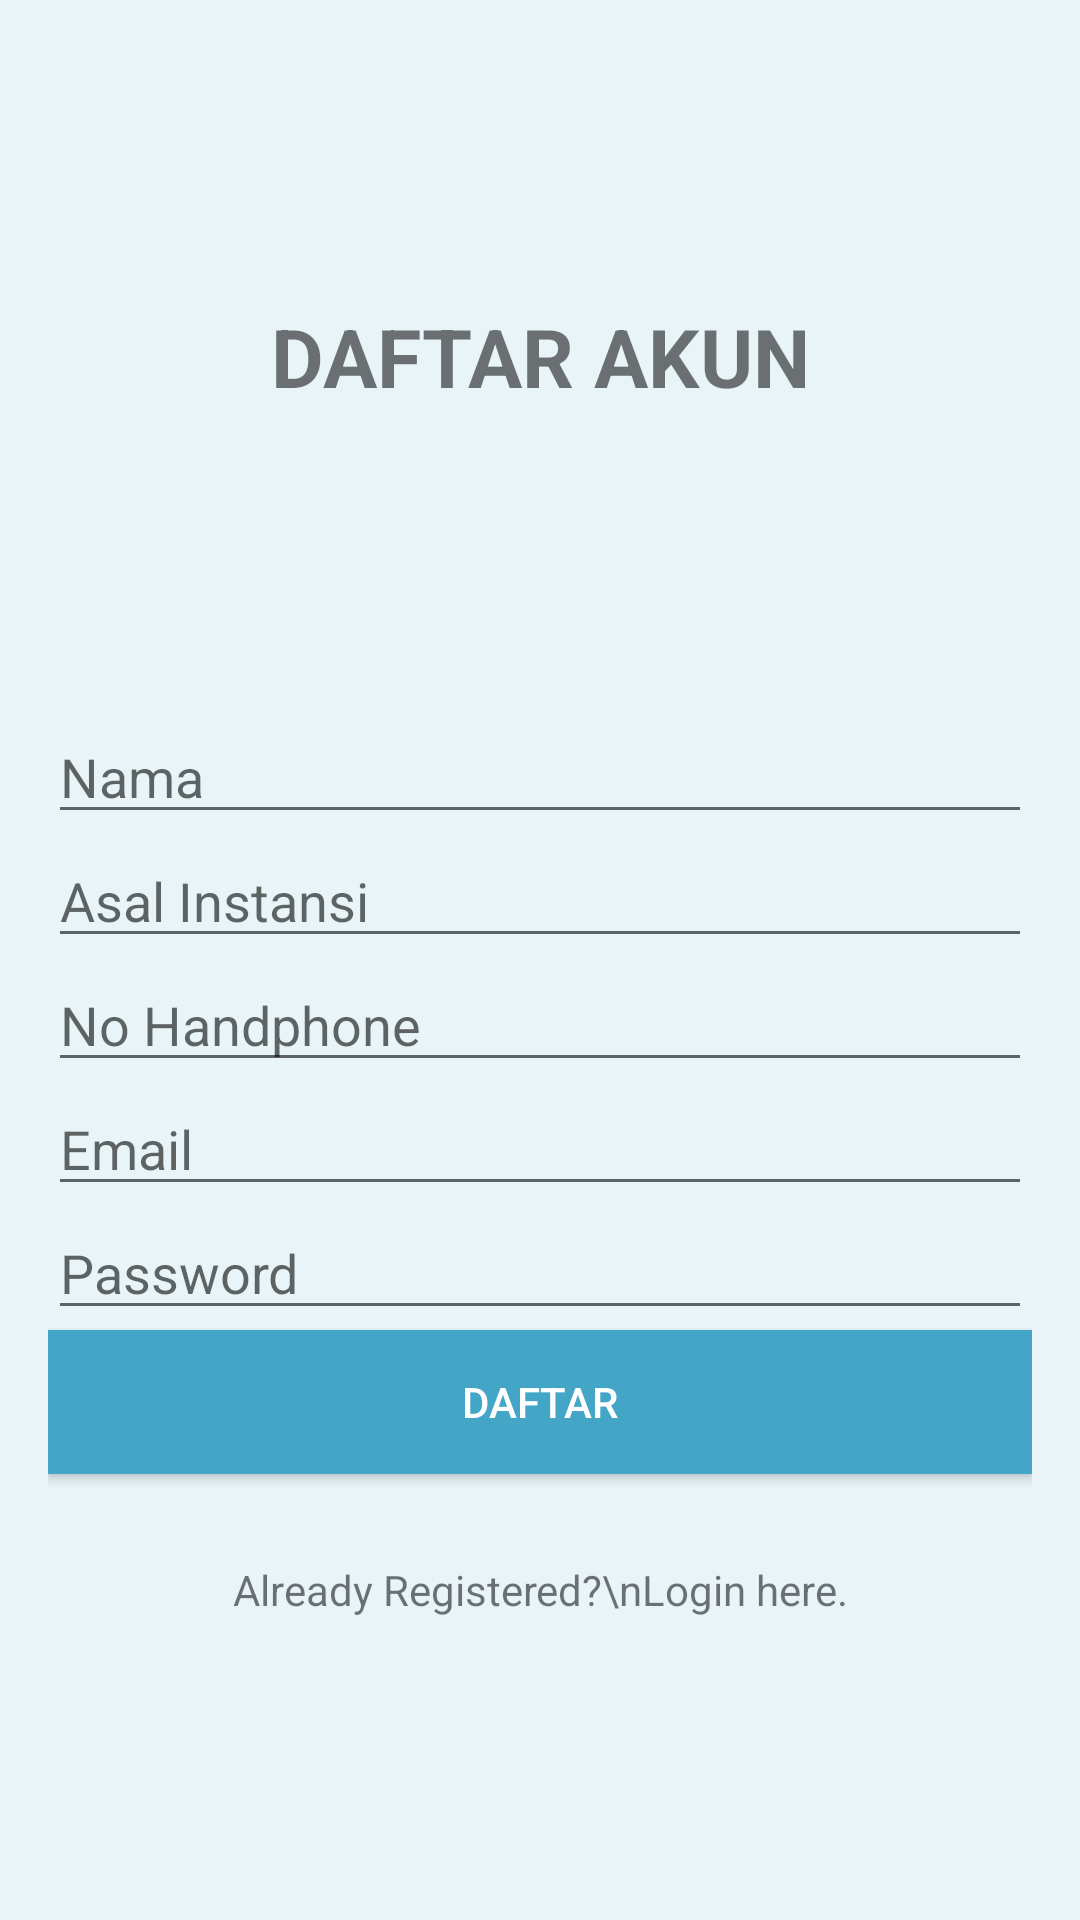

Reconstruct the res/layout file that produces this screen, plus the resources it refers to.
<!-- AndroidManifest.xml: application theme Theme.MyOfficeCoworkingSpace -->
<!-- res/layout/activity_register.xml -->
<?xml version="1.0" encoding="utf-8"?>
<LinearLayout xmlns:android="http://schemas.android.com/apk/res/android"
    android:layout_width="match_parent"
    android:layout_height="match_parent"
    xmlns:tools="http://schemas.android.com/tools"
    tools:context=".Register"
    android:background="#e8f4f8"
    android:gravity="center"
    android:orientation="vertical"
    android:padding="16dp">

    <TextView
        android:layout_width="match_parent"
        android:layout_height="wrap_content"
        android:text="DAFTAR AKUN"
        android:textSize="27dp"
        android:layout_marginBottom="100dp"
        android:textStyle="bold"
        android:textAlignment="center" />

    <EditText
        android:id="@+id/etNama"
        android:layout_width="match_parent"
        android:layout_height="wrap_content"
        android:ems="10"
        android:hint="Nama"
        android:inputType="textPersonName" />

    <EditText
        android:id="@+id/etInstansi"
        android:layout_width="match_parent"
        android:layout_height="wrap_content"
        android:ems="10"
        android:hint="Asal Instansi"
        android:inputType="textPersonName" />

    <EditText
        android:id="@+id/etNoHp"
        android:layout_width="match_parent"
        android:layout_height="wrap_content"
        android:ems="10"
        android:hint="No Handphone"
        android:inputType="phone" />

    <EditText
        android:id="@+id/etEmail"
        android:layout_width="match_parent"
        android:layout_height="wrap_content"
        android:ems="10"
        android:hint="Email"
        android:inputType="textEmailAddress" />

    <EditText
        android:id="@+id/etPassword"
        android:layout_width="match_parent"
        android:layout_height="wrap_content"
        android:ems="10"
        android:hint="Password"
        android:inputType="textPassword" />









    <Button
        android:id="@+id/btnRegister"
        android:layout_width="match_parent"
        android:layout_height="wrap_content"
        android:background="#44a6c6"
        android:text="Daftar"
        android:textColor="@android:color/white" />

    <TextView
        android:id="@+id/tvStatus"
        android:layout_width="match_parent"
        android:layout_height="wrap_content" />

    <TextView
        android:id="@+id/tvLogin"
        android:layout_width="match_parent"
        android:layout_height="wrap_content"
        android:layout_gravity="center_horizontal"
        android:layout_marginTop="10dp"
        android:text="Already Registered?\nLogin here."
        android:textAlignment="center" />





</LinearLayout>
<!-- resources referenced by this layout -->
<resources>
  <style name="Theme.MyOfficeCoworkingSpace" parent="Theme.MaterialComponents.DayNight.DarkActionBar">
          
          <item name="colorPrimary">@color/purple_500</item>
          <item name="colorPrimaryVariant">@color/purple_700</item>
          <item name="colorOnPrimary">@color/white</item>
          
          <item name="colorSecondary">@color/teal_200</item>
          <item name="colorSecondaryVariant">@color/teal_700</item>
          <item name="colorOnSecondary">@color/black</item>
          
          <item name="android:statusBarColor" tools:targetApi="l">?attr/colorPrimaryVariant</item>
          
      </style>
  <color name="purple_500">#01588a</color>
  <color name="purple_700">#1a4a66</color>
  <color name="white">#FFFFFFFF</color>
  <color name="teal_200">#FF03DAC5</color>
  <color name="teal_700">#FF018786</color>
  <color name="black">#FF000000</color>
</resources>
